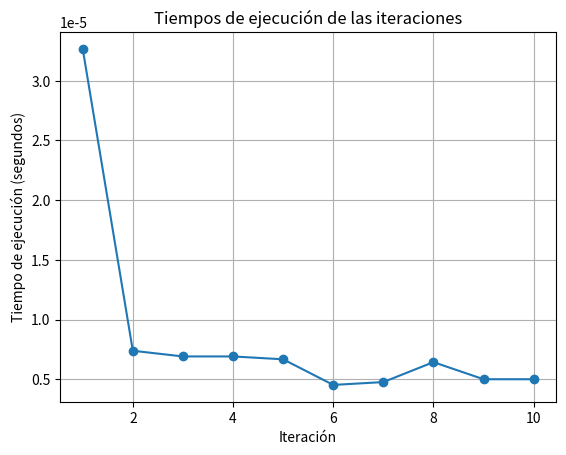

The matplotlib source for this figure:
#Mochila fraccionaria

import random
import time
import matplotlib.pyplot as plt

def mochila_fraccionaria(capacidad, objetos):
    objetos.sort(key=lambda x: x[0] / x[1], reverse=True)
    total_objetos = 0.0
    mochila = []
    for valor, peso in objetos:
        if capacidad >= peso:
            mochila.append((valor, peso))
            total_objetos += valor
            capacidad -= peso
        else:
            frac = capacidad / peso
            mochila.append((valor * frac, peso * frac))
            total_objetos += valor * frac
            break
    return total_objetos, mochila

def generar_objetos_y_capacidad(n):
    objetos = [(random.randint(1, 10), random.randint(1, 20)) for _ in range(n)]
    capacidad = random.randint(20, 50)
    return capacidad, objetos

def graficar_tiempos(tiempo_ejecucion):
    plt.plot(range(1, len(tiempo_ejecucion) + 1), tiempo_ejecucion, marker='o')
    plt.xlabel('Iteración')
    plt.ylabel('Tiempo de ejecución (segundos)')
    plt.title('Tiempos de ejecución de las iteraciones')
    plt.grid(True)
    plt.show()

if __name__ == '__main__':
    tiempo_ejecucion = []  # Lista para almacenar los tiempos de ejecución

    for i in range(10):
        capacidad, objetos = generar_objetos_y_capacidad(4)

        start_time = time.time()
        total_objetos, mochila = mochila_fraccionaria(capacidad, objetos)
        
        print()
        print(f'{i + 1}: El total de objetos es {total_objetos} y la mochila quedó {mochila}')
        end_time = time.time()

        execution_time = end_time - start_time
        tiempo_ejecucion.append(execution_time)  # Agregar el tiempo a la lista
        print(f'Tiempo de ejecución: {execution_time} segundos')
        print()

    graficar_tiempos(tiempo_ejecucion)  # Llama a la función para graficar los tiempos